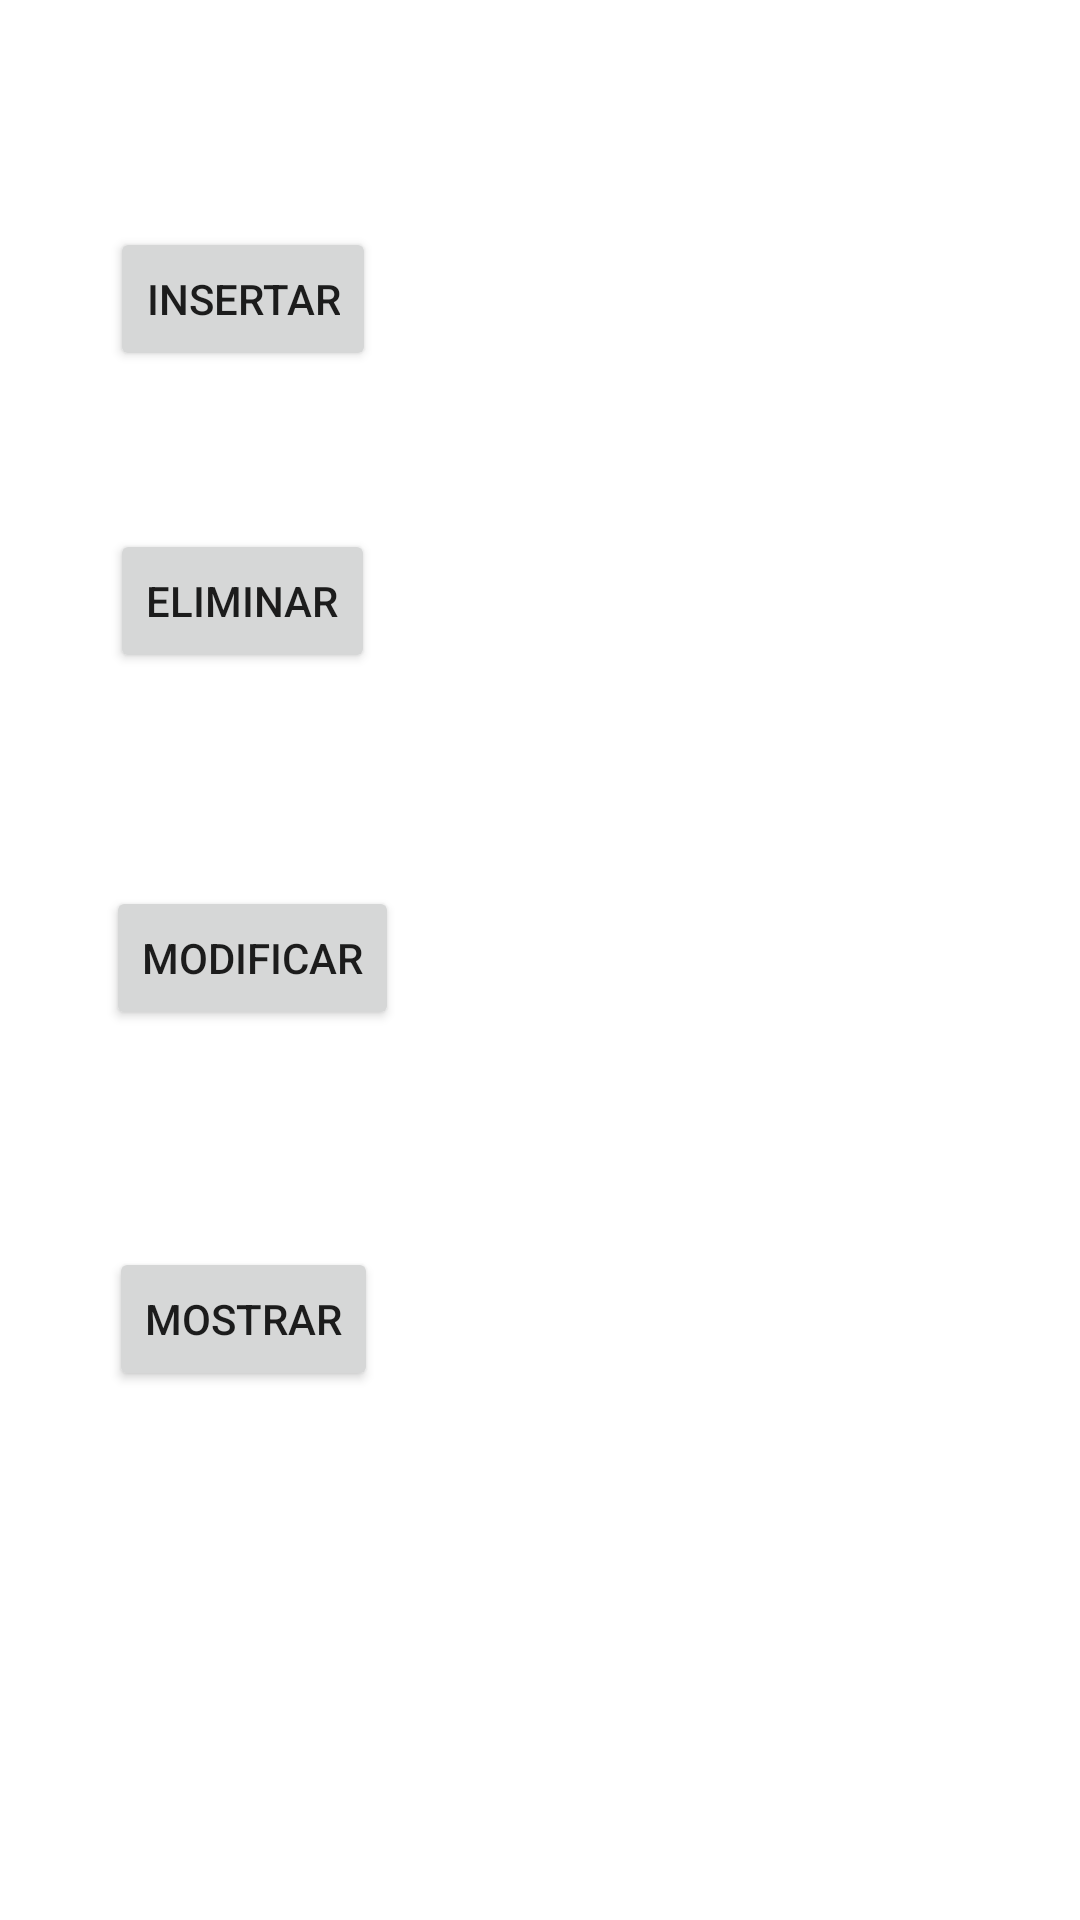

The Android layout XML behind this screen, and the referenced resources:
<!-- AndroidManifest.xml: application theme Theme.BaseDeDatosLocal -->
<!-- res/layout/activity_main.xml -->
<?xml version="1.0" encoding="utf-8"?>
<androidx.constraintlayout.widget.ConstraintLayout xmlns:android="http://schemas.android.com/apk/res/android"
    xmlns:app="http://schemas.android.com/apk/res-auto"
    xmlns:tools="http://schemas.android.com/tools"
    android:layout_width="match_parent"
    android:layout_height="match_parent"
    tools:context=".MainActivity">

    <Button
        android:id="@+id/button"
        android:layout_width="wrap_content"
        android:layout_height="wrap_content"
        android:text="Insertar"
        app:layout_constraintBottom_toBottomOf="parent"
        app:layout_constraintEnd_toEndOf="parent"
        app:layout_constraintHorizontal_bias="0.135"
        app:layout_constraintStart_toStartOf="parent"
        app:layout_constraintTop_toTopOf="parent"
        app:layout_constraintVertical_bias="0.128" />

    <Button
        android:id="@+id/button2"
        android:layout_width="wrap_content"
        android:layout_height="wrap_content"
        android:text="Eliminar"
        app:layout_constraintBottom_toBottomOf="parent"
        app:layout_constraintEnd_toEndOf="parent"
        app:layout_constraintHorizontal_bias="0.135"
        app:layout_constraintStart_toStartOf="parent"
        app:layout_constraintTop_toTopOf="parent"
        app:layout_constraintVertical_bias="0.298" />

    <Button
        android:id="@+id/button3"
        android:layout_width="wrap_content"
        android:layout_height="wrap_content"
        android:text="Modificar"
        app:layout_constraintBottom_toBottomOf="parent"
        app:layout_constraintEnd_toEndOf="parent"
        app:layout_constraintHorizontal_bias="0.135"
        app:layout_constraintStart_toStartOf="parent"
        app:layout_constraintTop_toTopOf="parent"
        app:layout_constraintVertical_bias="0.499" />

    <Button
        android:id="@+id/button4"
        android:layout_width="wrap_content"
        android:layout_height="wrap_content"
        android:text="Mostrar"
        app:layout_constraintBottom_toBottomOf="parent"
        app:layout_constraintEnd_toEndOf="parent"
        app:layout_constraintHorizontal_bias="0.135"
        app:layout_constraintStart_toStartOf="parent"
        app:layout_constraintTop_toTopOf="parent"
        app:layout_constraintVertical_bias="0.702" />
</androidx.constraintlayout.widget.ConstraintLayout>
<!-- resources referenced by this layout -->
<resources>
  <style name="Theme.BaseDeDatosLocal" parent="Theme.MaterialComponents.DayNight.DarkActionBar">
          
          <item name="colorPrimary">@color/purple_500</item>
          <item name="colorPrimaryVariant">@color/purple_700</item>
          <item name="colorOnPrimary">@color/white</item>
          
          <item name="colorSecondary">@color/teal_200</item>
          <item name="colorSecondaryVariant">@color/teal_700</item>
          <item name="colorOnSecondary">@color/black</item>
          
          <item name="android:statusBarColor" tools:targetApi="l">?attr/colorPrimaryVariant</item>
          
      </style>
  <!-- not gathered from this repository: default colours our renderer supplied (Android Studio template values) -->
  <color name="purple_500">#FF6200EE</color>
  <color name="purple_700">#FF3700B3</color>
  <color name="teal_200">#FF03DAC5</color>
  <color name="teal_700">#FF018786</color>
  <color name="black">#FF000000</color>
  <color name="white">#FFFFFFFF</color>
</resources>
